Run: headless pygame with SDL's dummy video driver; simulated clock (each Clock.tick advances the game by its frame time, no real sleeping); random seed 0; keys injected as events and as key.get_pressed() state; mouse plan: one left click at the window centre at the start of phase 2, then a move to the lower-right quarter at the start of phase 3.
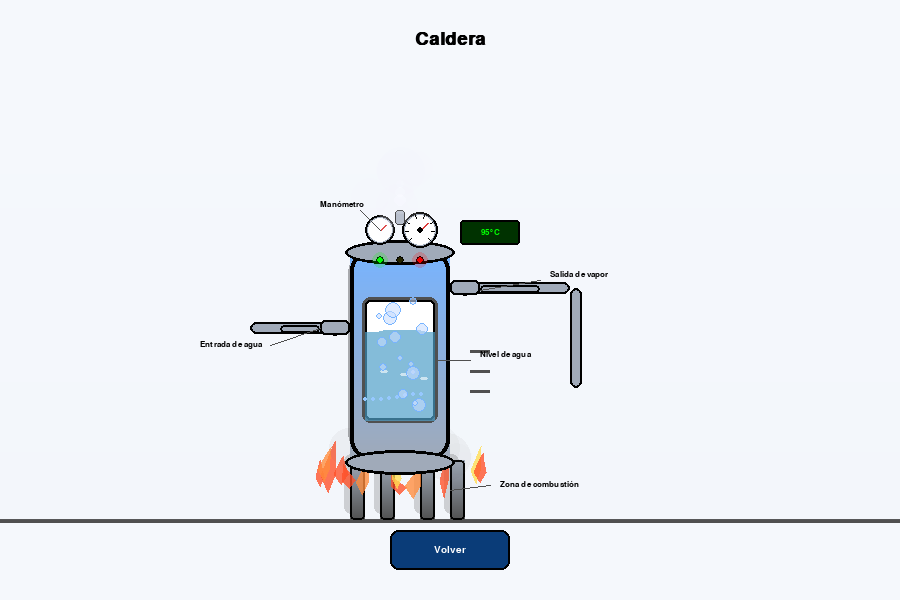
Frame 1 of 4 · flips 1–60 · no input
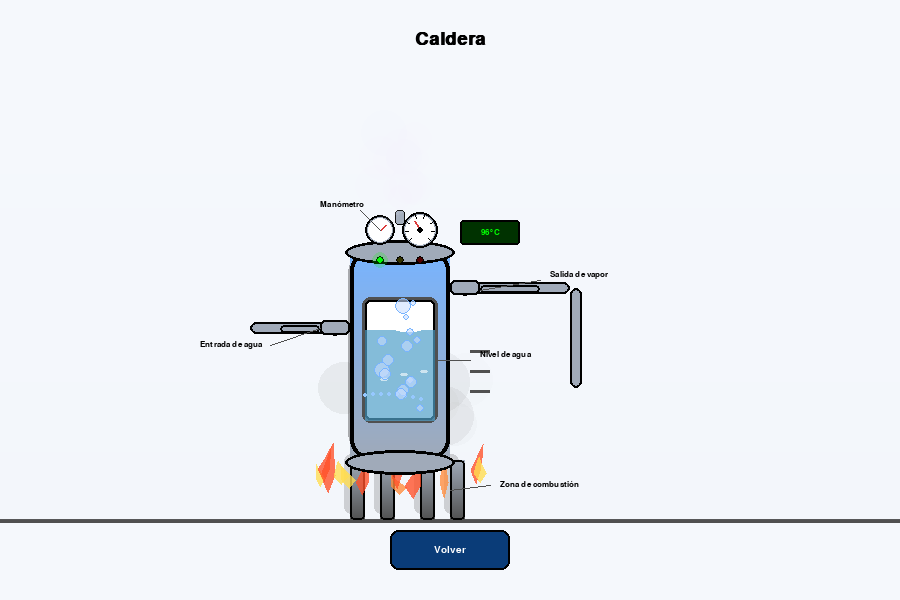
Frame 2 of 4 · flips 61–180 · clicked the window centre · tapped SPACE, RETURN · held RIGHT (→), D
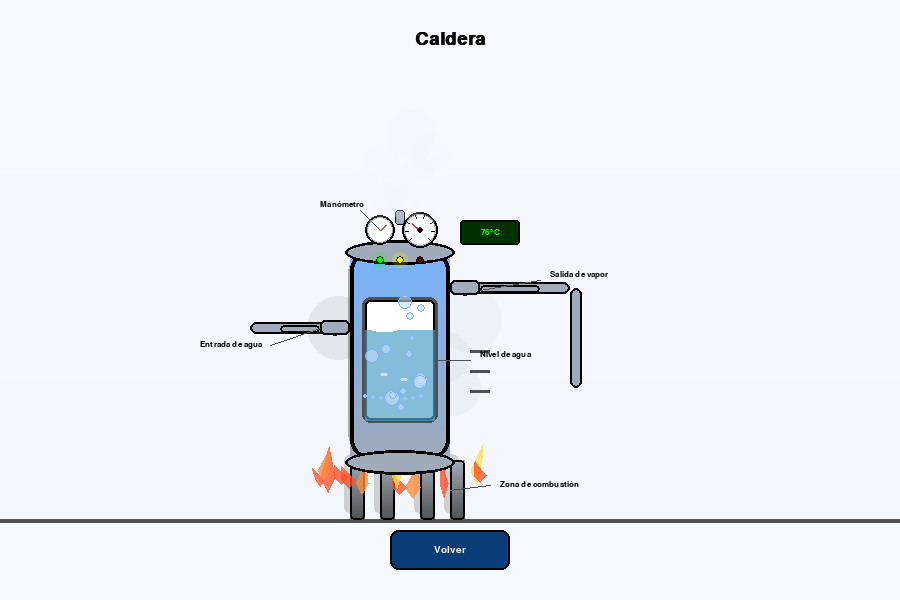
Frame 3 of 4 · flips 181–300 · moved the mouse to the lower-right quarter · held DOWN (↓), S
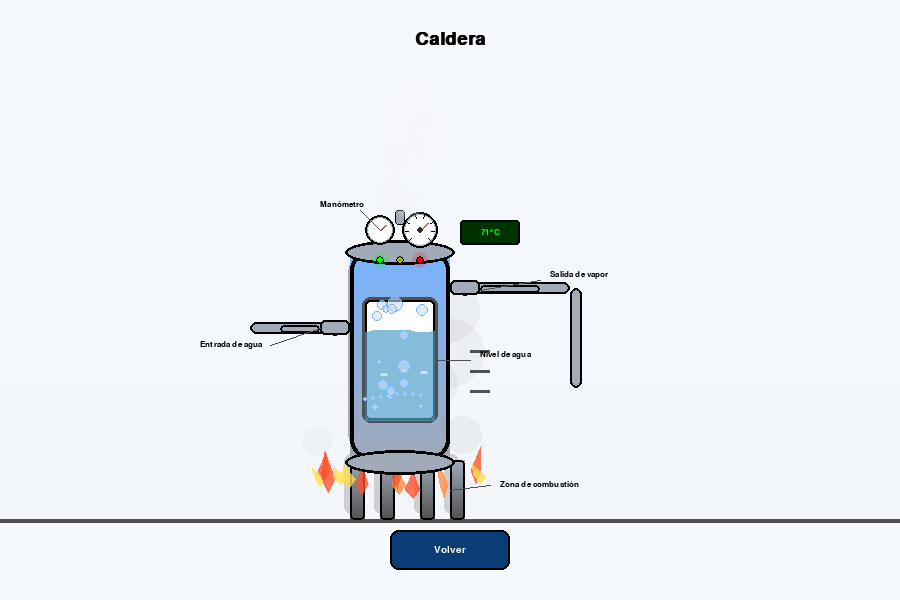
Frame 4 of 4 · flips 301–420 · held LEFT (←), A, UP (↑), W

The pygame program that drew these frames:

import pygame, sys, math, random
pygame.init()
W, H = 900, 600
screen = pygame.display.set_mode((W, H))
clock = pygame.time.Clock()
font = pygame.font.SysFont('arial', int(H*0.045), bold=True)
font_small = pygame.font.SysFont('arial', int(H*0.025))
font_tiny = pygame.font.SysFont('arial', int(H*0.020))

# Paleta profesional mejorada
AZUL = (30, 90, 180)
AZUL_CLARO = (120, 180, 255)
AZUL_OSCURO = (10, 60, 120)
AZUL_AGUA = (80, 160, 200, 180)  # Semitransparente para agua
ROJO = (220, 60, 60)
ROJO_FUEGO = (255, 80, 40)
NARANJA = (255, 140, 60)
AMARILLO = (255, 220, 80)
GRIS = (180, 180, 180)
GRIS_METAL = (160, 170, 185)
GRIS_OSCURO = (80, 80, 80)
NEGRO = (0, 0, 0)
BLANCO = (255, 255, 255)
VAPOR_COLOR = (240, 240, 250, 120)  # Blanco semitransparente

# Inicializar burbujas para el interior de la caldera
burbujas_internas = []
for _ in range(15):
    burbujas_internas.append({
        'x': random.randint(375, 425),  # Dentro de la caldera
        'y': random.randint(350, 420),  # Área del agua
        'size': random.randint(3, 8),
        'speed': random.uniform(0.5, 1.5),
        'fase': random.uniform(0, math.pi * 2)
    })

# Partículas de vapor
particulas_vapor = []
for _ in range(20):
    particulas_vapor.append({
        'x': random.randint(380, 420),
        'y': random.randint(200, 250),
        'size': random.randint(8, 20),
        'speed': random.uniform(0.3, 0.8),
        'alpha': random.randint(60, 120),
        'fase': random.uniform(0, math.pi * 2)
    })

# Partículas de humo adicionales para realismo
particulas_humo = []
for _ in range(8):
    particulas_humo.append({
        'x': random.randint(320, 480),
        'y': random.randint(470, 490),
        'size': random.randint(12, 25),
        'speed': random.uniform(0.2, 0.6),
        'alpha': random.randint(30, 80),
        'drift': random.uniform(-0.5, 0.5)
    })

# Llamas de fuego
llamas = []
for _ in range(12):
    llamas.append({
        'x': random.randint(320, 480),
        'y': random.randint(480, 500),
        'altura': random.randint(25, 45),
        'ancho': random.randint(8, 15),
        'fase': random.uniform(0, math.pi * 2),
        'intensidad': random.uniform(0.7, 1.0)
    })

# Indicadores LED de estado
indicadores_led = [
    {'x': 380, 'y': 260, 'color': (0, 255, 0), 'estado': 'activo'},    # Verde - Sistema activo
    {'x': 400, 'y': 260, 'color': (255, 255, 0), 'estado': 'calentando'}, # Amarillo - Calentando
    {'x': 420, 'y': 260, 'color': (255, 0, 0), 'estado': 'presion'}     # Rojo - Presión alta
]

f_anim = 0

def sombra(surface, rect, radio=18, offset=(8,8), alpha=60):
    sombra_surf = pygame.Surface((rect[2]+20, rect[3]+20), pygame.SRCALPHA)
    pygame.draw.rect(sombra_surf, (0,0,0,alpha), (offset[0], offset[1], rect[2], rect[3]), border_radius=radio)
    surface.blit(sombra_surf, (rect[0]-10, rect[1]-10))

def gradiente_vertical(surface, rect, color1, color2):
    x, y, w, h = rect
    for i in range(h):
        ratio = i / h
        r = int(color1[0] * (1 - ratio) + color2[0] * ratio)
        g = int(color1[1] * (1 - ratio) + color2[1] * ratio)
        b = int(color1[2] * (1 - ratio) + color2[2] * ratio)
        pygame.draw.line(surface, (r, g, b), (x, y + i), (x + w, y + i))

def draw_boiler_base(surface):
    """Dibuja las patas de soporte de la caldera"""
    # Patas metálicas (4 patas)
    pata_w, pata_h = 15, 60
    patas_x = [350, 380, 420, 450]
    
    for px in patas_x:
        # Sombra de la pata
        sombra(surface, (px, 460, pata_w, pata_h), 8, (4,4), 40)
        # Pata metálica con gradiente
        pata_surf = pygame.Surface((pata_w, pata_h), pygame.SRCALPHA)
        gradiente_vertical(pata_surf, (0, 0, pata_w, pata_h), GRIS_METAL, GRIS_OSCURO)
        surface.blit(pata_surf, (px, 460))
        pygame.draw.rect(surface, NEGRO, (px, 460, pata_w, pata_h), 2, border_radius=4)

def draw_boiler_body(surface):
    """Dibuja el cuerpo principal de la caldera cilíndrica vertical"""
    # Posición y dimensiones de la caldera
    caldera_x, caldera_y = 350, 250
    caldera_w, caldera_h = 100, 210
    
    # Sombra principal de la caldera
    sombra(surface, (caldera_x, caldera_y, caldera_w, caldera_h), 25, (8,8), 80)
    
    # Cuerpo principal con gradiente metálico
    cuerpo_surf = pygame.Surface((caldera_w, caldera_h), pygame.SRCALPHA)
    gradiente_vertical(cuerpo_surf, (0, 0, caldera_w, caldera_h), AZUL_CLARO, GRIS_METAL)
    surface.blit(cuerpo_surf, (caldera_x, caldera_y))
    
    # Borde del cuerpo
    pygame.draw.rect(surface, NEGRO, (caldera_x, caldera_y, caldera_w, caldera_h), 4, border_radius=20)
    
    # Tapas superior e inferior (cilindros)
    # Tapa superior
    pygame.draw.ellipse(surface, GRIS_METAL, (caldera_x-5, caldera_y-10, caldera_w+10, 25))
    pygame.draw.ellipse(surface, NEGRO, (caldera_x-5, caldera_y-10, caldera_w+10, 25), 3)
    
    # Tapa inferior  
    pygame.draw.ellipse(surface, GRIS_METAL, (caldera_x-5, caldera_y+caldera_h-10, caldera_w+10, 25))
    pygame.draw.ellipse(surface, NEGRO, (caldera_x-5, caldera_y+caldera_h-10, caldera_w+10, 25), 3)

def draw_water_level(surface, anim):
    """Dibuja el nivel de agua visible dentro de la caldera"""
    # Ventana transparente en el lateral de la caldera
    ventana_x, ventana_y = 365, 300
    ventana_w, ventana_h = 70, 120
    
    # Marco de la ventana de inspección
    pygame.draw.rect(surface, GRIS_OSCURO, (ventana_x-3, ventana_y-3, ventana_w+6, ventana_h+6), border_radius=8)
    pygame.draw.rect(surface, BLANCO, (ventana_x, ventana_y, ventana_w, ventana_h), border_radius=5)
    pygame.draw.rect(surface, NEGRO, (ventana_x, ventana_y, ventana_w, ventana_h), 2, border_radius=5)
    
    # Nivel de agua (75% de la ventana)
    nivel_agua = int(ventana_h * 0.75)
    agua_y = ventana_y + ventana_h - nivel_agua
    
    # Superficie del agua con ondulación
    superficie_puntos = []
    for i in range(ventana_w + 1):
        onda = 3 * math.sin((i / 10) + anim / 8)
        superficie_puntos.append((ventana_x + i, agua_y + onda))
    
    # Dibujar agua con transparencia
    agua_surf = pygame.Surface((ventana_w, nivel_agua + 10), pygame.SRCALPHA)
    puntos_agua = [(0, nivel_agua)] + [(p[0] - ventana_x, p[1] - agua_y) for p in superficie_puntos] + [(ventana_w, nivel_agua)]
    if len(puntos_agua) > 2:
        pygame.draw.polygon(agua_surf, AZUL_AGUA, puntos_agua)
    surface.blit(agua_surf, (ventana_x, agua_y))

def draw_bubbles_internal(surface, anim):
    """Dibuja burbujas animadas dentro del nivel de agua"""
    for burbuja in burbujas_internas:
        # Movimiento oscilante
        offset_x = 5 * math.sin(anim / 10 + burbuja['fase'])
        x = burbuja['x'] + offset_x
        y = burbuja['y']
        
        # Dibujar burbuja con transparencia
        burbuja_surf = pygame.Surface((burbuja['size']*2, burbuja['size']*2), pygame.SRCALPHA)
        pygame.draw.circle(burbuja_surf, (200, 220, 255, 150), (burbuja['size'], burbuja['size']), burbuja['size'])
        pygame.draw.circle(burbuja_surf, AZUL_CLARO, (burbuja['size'], burbuja['size']), burbuja['size'], 1)
        surface.blit(burbuja_surf, (x - burbuja['size'], y - burbuja['size']))
        
        # Mover burbuja hacia arriba
        burbuja['y'] -= burbuja['speed']
        
        # Reiniciar burbuja cuando llega arriba
        if burbuja['y'] < 300:
            burbuja['y'] = random.randint(400, 420)
            burbuja['x'] = random.randint(375, 425)
            burbuja['size'] = random.randint(3, 8)

def draw_steam(surface, anim):
    """Dibuja vapor animado saliendo de las tuberías"""
    for particula in particulas_vapor:
        # Movimiento ondulante hacia arriba
        offset_x = 15 * math.sin(anim / 15 + particula['fase'])
        x = particula['x'] + offset_x
        y = particula['y']
        
        # Dibujar partícula de vapor
        vapor_surf = pygame.Surface((particula['size']*2, particula['size']*2), pygame.SRCALPHA)
        alpha = max(0, particula['alpha'] - int(particula['y'] / 3))  # Se desvanece al subir
        color_vapor = (*VAPOR_COLOR[:3], alpha)
        pygame.draw.circle(vapor_surf, color_vapor, (particula['size'], particula['size']), particula['size'])
        surface.blit(vapor_surf, (x - particula['size'], y - particula['size']))
        
        # Mover vapor hacia arriba y expandir
        particula['y'] -= particula['speed']
        particula['size'] += 0.1
        
        # Reiniciar partícula cuando desaparece
        if particula['y'] < 50 or particula['size'] > 25:
            particula['y'] = random.randint(200, 250)
            particula['x'] = random.randint(380, 420)
            particula['size'] = random.randint(8, 12)
            particula['alpha'] = random.randint(80, 120)

def draw_smoke(surface, anim):
    """Dibuja humo animado saliendo de las chimeneas"""
    for particula in particulas_humo:
        # Movimiento suave y deriva
        x = particula['x'] + particula['drift'] * 10
        y = particula['y'] - particula['speed']
        
        # Dibujar partícula de humo
        humo_surf = pygame.Surface((particula['size']*2, particula['size']*2), pygame.SRCALPHA)
        alpha = max(0, particula['alpha'] - int(particula['y'] / 5))  # Se desvanece al subir
        pygame.draw.circle(humo_surf, (50, 50, 50, alpha), (particula['size'], particula['size']), particula['size'])
        surface.blit(humo_surf, (x - particula['size'], y - particula['size']))
        
        # Mover humo hacia arriba
        particula['y'] -= particula['speed']
        
        # Reiniciar partícula de humo cuando desaparece
        if particula['y'] < 0:
            particula['y'] = random.randint(470, 490)
            particula['x'] = random.randint(320, 480)
            particula['size'] = random.randint(12, 25)
            particula['alpha'] = random.randint(30, 80)

def draw_smoke_particles(surface, anim):
    """Dibuja partículas de humo realistas"""
    for particula in particulas_humo:
        # Movimiento natural del humo
        x = particula['x'] + particula['drift'] * anim/10
        y = particula['y']
        
        # Dibujar partícula de humo
        humo_surf = pygame.Surface((particula['size']*2, particula['size']*2), pygame.SRCALPHA)
        alpha = max(0, particula['alpha'] - int(particula['y'] / 8))
        color_humo = (100, 100, 100, alpha)
        pygame.draw.circle(humo_surf, color_humo, (particula['size'], particula['size']), particula['size'])
        surface.blit(humo_surf, (x - particula['size'], y - particula['size']))
        
        # Mover humo hacia arriba
        particula['y'] -= particula['speed']
        particula['size'] += 0.05
        
        # Reiniciar partícula
        if particula['y'] < 200 or particula['size'] > 35:
            particula['y'] = random.randint(470, 490)
            particula['x'] = random.randint(320, 480)
            particula['size'] = random.randint(12, 18)
            particula['alpha'] = random.randint(40, 90)

def draw_led_indicators(surface, anim):
    """Dibuja indicadores LED de estado del sistema"""
    for i, led in enumerate(indicadores_led):
        # Estado parpadeante basado en la animación
        if led['estado'] == 'activo':
            brillo = 255  # Siempre encendido
        elif led['estado'] == 'calentando':
            brillo = int(128 + 127 * math.sin(anim / 15))  # Parpadeo lento
        else:  # presion
            brillo = int(128 + 127 * math.sin(anim / 8))   # Parpadeo rápido
        
        # Color del LED con brillo variable
        color_led = tuple(int(c * brillo / 255) for c in led['color'])
        
        # Dibujar LED
        pygame.draw.circle(surface, color_led, (led['x'], led['y']), 4)
        pygame.draw.circle(surface, NEGRO, (led['x'], led['y']), 4, 1)
        
        # Efecto de resplandor
        if brillo > 200:
            resplandor_surf = pygame.Surface((16, 16), pygame.SRCALPHA)
            pygame.draw.circle(resplandor_surf, (*led['color'], 50), (8, 8), 8)
            surface.blit(resplandor_surf, (led['x']-8, led['y']-8))

def draw_enhanced_water_effects(surface, anim):
    """Efectos adicionales del agua - turbulencia y reflexos"""
    # Área del agua visible
    agua_x, agua_y = 365, 375
    agua_w, agua_h = 70, 45
    
    # Reflexos en la superficie del agua
    for i in range(3):
        reflejo_x = agua_x + 15 + i * 20
        reflejo_y = agua_y + 5 * math.sin(anim/12 + i)
        reflejo_surf = pygame.Surface((8, 3), pygame.SRCALPHA)
        pygame.draw.ellipse(reflejo_surf, (255, 255, 255, 150), (0, 0, 8, 3))
        surface.blit(reflejo_surf, (reflejo_x, reflejo_y))
    
    # Turbulencia cerca de las paredes
    for i in range(agua_w//8):
        turb_x = agua_x + i * 8
        turb_y = agua_y + agua_h//2 + 3 * math.sin(anim/8 + i*0.5)
        pygame.draw.circle(surface, (150, 200, 255, 100), (turb_x, int(turb_y)), 2)

def draw_enhanced_labels(surface):
    """(Panel de especificaciones eliminado a petición del usuario)"""
    pass

def draw_boiler_details(surface):
    """Dibuja detalles profesionales de la caldera"""
    # Manómetro en la parte superior
    pygame.draw.circle(surface, GRIS_METAL, (380, 230), 15)
    pygame.draw.circle(surface, BLANCO, (380, 230), 12)
    pygame.draw.circle(surface, NEGRO, (380, 230), 15, 2)
    # Aguja del manómetro
    pygame.draw.line(surface, ROJO, (380, 230), (385, 225), 2)
    
    # Válvula de entrada (izquierda)
    pygame.draw.rect(surface, GRIS_METAL, (320, 320, 30, 15), border_radius=5)
    pygame.draw.rect(surface, NEGRO, (320, 320, 30, 15), 2, border_radius=5)
    
    # Tubería de entrada
    pygame.draw.rect(surface, GRIS_METAL, (280, 325, 40, 8), border_radius=4)
    pygame.draw.rect(surface, NEGRO, (280, 325, 40, 8), 2, border_radius=4)
    
    # Válvula de salida (derecha)
    pygame.draw.rect(surface, GRIS_METAL, (450, 280, 30, 15), border_radius=5)
    pygame.draw.rect(surface, NEGRO, (450, 280, 30, 15), 2, border_radius=5)
    
    # Tubería de salida de vapor
    pygame.draw.rect(surface, GRIS_METAL, (480, 285, 60, 8), border_radius=4)
    pygame.draw.rect(surface, NEGRO, (480, 285, 60, 8), 2, border_radius=4)
    
    # Rejillas de ventilación
    for i in range(3):
        y_pos = 350 + i * 20
        pygame.draw.rect(surface, GRIS_OSCURO, (470, y_pos, 20, 3))

def draw_labels_professional(surface):
    """Dibuja etiquetas profesionales sin superposición"""
    # Título principal
    titulo = font.render("Caldera", True, NEGRO)
    surface.blit(titulo, (W//2 - titulo.get_width()//2, 30))
    
    # Etiquetas con líneas callout
    
    # Manómetro
    label_manometro = font_tiny.render("Manómetro", True, NEGRO)
    surface.blit(label_manometro, (320, 200))
    pygame.draw.line(surface, GRIS_OSCURO, (360, 210), (380, 230), 1)
    
    # Entrada de agua
    label_entrada = font_tiny.render("Entrada de agua", True, NEGRO)
    surface.blit(label_entrada, (200, 340))
    pygame.draw.line(surface, GRIS_OSCURO, (270, 345), (320, 328), 1)
    
    # Salida de vapor
    label_salida = font_tiny.render("Salida de vapor", True, NEGRO)
    surface.blit(label_salida, (550, 270))
    pygame.draw.line(surface, GRIS_OSCURO, (540, 280), (480, 290), 1)
    
    # Nivel de agua
    label_nivel = font_tiny.render("Nivel de agua", True, NEGRO)
    surface.blit(label_nivel, (480, 350))
    pygame.draw.line(surface, GRIS_OSCURO, (470, 360), (435, 360), 1)
    
    # Zona de combustión
    label_fuego = font_tiny.render("Zona de combustión", True, NEGRO)
    surface.blit(label_fuego, (500, 480))
    pygame.draw.line(surface, GRIS_OSCURO, (490, 485), (450, 490), 1)

def draw_background(surface):
    """Dibuja fondo profesional"""
    surface.fill((245, 248, 252))  # Fondo azul muy claro
    # Línea de suelo
    pygame.draw.line(surface, GRIS_OSCURO, (0, H-80), (W, H-80), 4)
    
    # Gradiente sutil en el fondo
    for i in range(0, H-80, 2):
        alpha = int(15 * (i / (H-80)))
        color = (200, 210, 230, alpha)
        line_surf = pygame.Surface((W, 2), pygame.SRCALPHA)
        line_surf.fill(color)
        surface.blit(line_surf, (0, i))

def draw_pressure_gauge(surface, anim):
    """Dibuja un manómetro animado con aguja dinámica"""
    center_x, center_y = 420, 230
    radius = 18
    
    # Cuerpo del manómetro
    pygame.draw.circle(surface, GRIS_METAL, (center_x, center_y), radius)
    pygame.draw.circle(surface, BLANCO, (center_x, center_y), radius-3)
    pygame.draw.circle(surface, NEGRO, (center_x, center_y), radius, 2)
    
    # Marcas de escala
    for i in range(8):
        angle = math.pi * 0.75 + i * (math.pi * 1.5 / 7)
        start_x = center_x + (radius-6) * math.cos(angle)
        start_y = center_y + (radius-6) * math.sin(angle)
        end_x = center_x + (radius-3) * math.cos(angle)
        end_y = center_y + (radius-3) * math.sin(angle)
        pygame.draw.line(surface, NEGRO, (start_x, start_y), (end_x, end_y), 1)
    
    # Aguja animada (oscila entre 2-7 bar)
    pressure_value = 4.5 + 2.5 * math.sin(anim / 30)
    angle = math.pi * 0.75 + (pressure_value / 10) * (math.pi * 1.5)
    needle_x = center_x + (radius-8) * math.cos(angle)
    needle_y = center_y + (radius-8) * math.sin(angle)
    pygame.draw.line(surface, ROJO, (center_x, center_y), (needle_x, needle_y), 2)
    
    # Centro de la aguja
    pygame.draw.circle(surface, NEGRO, (center_x, center_y), 3)

def draw_temperature_display(surface, anim):
    """Dibuja display digital de temperatura"""
    temp_value = int(85 + 15 * math.sin(anim / 25))  # 85-100°C
    
    # Pantalla digital
    display_rect = pygame.Rect(460, 220, 60, 25)
    pygame.draw.rect(surface, NEGRO, display_rect, border_radius=3)
    pygame.draw.rect(surface, (0, 50, 0), (display_rect.x+2, display_rect.y+2, display_rect.w-4, display_rect.h-4))
    
    # Texto de temperatura
    temp_text = font_tiny.render(f"{temp_value}°C", True, (0, 255, 0))
    text_rect = temp_text.get_rect(center=display_rect.center)
    surface.blit(temp_text, text_rect)

def draw_pipes_system(surface):
    """Dibuja sistema completo de tuberías"""
    # Tubería principal de entrada (izquierda)
    pygame.draw.rect(surface, GRIS_METAL, (250, 322, 100, 12), border_radius=6)
    pygame.draw.rect(surface, NEGRO, (250, 322, 100, 12), 2, border_radius=6)
    
    # Válvula de entrada
    pygame.draw.circle(surface, GRIS_METAL, (335, 328), 8)
    pygame.draw.circle(surface, NEGRO, (335, 328), 8, 2)
    
    # Tubería de vapor (derecha)
    pygame.draw.rect(surface, GRIS_METAL, (450, 282, 120, 12), border_radius=6)
    pygame.draw.rect(surface, NEGRO, (450, 282, 120, 12), 2, border_radius=6)
    
    # Válvula de salida de vapor
    pygame.draw.circle(surface, GRIS_METAL, (465, 288), 8)
    pygame.draw.circle(surface, NEGRO, (465, 288), 8, 2)
    
    # Tubería vertical de retorno
    pygame.draw.rect(surface, GRIS_METAL, (570, 288, 12, 100), border_radius=6)
    pygame.draw.rect(surface, NEGRO, (570, 288, 12, 100), 2, border_radius=6)

def draw_safety_valve(surface, anim):
    """Dibuja válvula de seguridad con vapor ocasional"""
    valve_x, valve_y = 400, 210
    
    # Cuerpo de la válvula
    pygame.draw.rect(surface, GRIS_METAL, (valve_x-5, valve_y, 10, 15), border_radius=3)
    pygame.draw.rect(surface, NEGRO, (valve_x-5, valve_y, 10, 15), 1, border_radius=3)
    
    # Vapor ocasional de la válvula de seguridad
    if int(anim / 60) % 8 == 0:  # Cada 8 segundos aproximadamente
        for i in range(3):
            vapor_y = valve_y - 10 - i * 8
            vapor_size = 6 - i
            vapor_surf = pygame.Surface((vapor_size*2, vapor_size*2), pygame.SRCALPHA)
            pygame.draw.circle(vapor_surf, (255, 255, 255, 100-i*30), (vapor_size, vapor_size), vapor_size)
            surface.blit(vapor_surf, (valve_x-vapor_size, vapor_y-vapor_size))

def draw_fire_animated(surface, anim):
    """Dibuja fuego animado realista en la base"""
    for llama in llamas:
        # Oscilación de la llama
        oscilacion = 8 * math.sin(anim / 6 + llama['fase'])
        altura_actual = llama['altura'] + oscilacion
        # Color de la llama basado en intensidad
        if llama['intensidad'] > 0.9:
            color = AMARILLO
        elif llama['intensidad'] > 0.8:
            color = NARANJA
        else:
            color = ROJO_FUEGO
        # Puntos de la llama (forma orgánica)
        puntos_llama = [
            (llama['x'], llama['y']),
            (llama['x'] - llama['ancho']/2, llama['y'] - altura_actual/3),
            (llama['x'] - llama['ancho']/4 + oscilacion/2, llama['y'] - altura_actual*2/3),
            (llama['x'] + oscilacion, llama['y'] - altura_actual),
            (llama['x'] + llama['ancho']/4 + oscilacion/2, llama['y'] - altura_actual*2/3),
            (llama['x'] + llama['ancho']/2, llama['y'] - altura_actual/3),
        ]
        # Dibujar llama with transparencia
        llama_surf = pygame.Surface((llama['ancho']+20, int(altura_actual)+10), pygame.SRCALPHA)
        puntos_rel = [(p[0] - llama['x'] + 10, p[1] - llama['y'] + int(altura_actual) + 5) for p in puntos_llama]
        pygame.draw.polygon(llama_surf, (*color, 200), puntos_rel)
        surface.blit(llama_surf, (llama['x'] - 10, llama['y'] - int(altura_actual) - 5))
        # Actualizar propiedades de la llama
        llama['fase'] += 0.1
        llama['intensidad'] = 0.7 + 0.3 * math.sin(anim / 12 + llama['fase'])

# Bucle principal mejorado
while True:
    # Eventos
    for event in pygame.event.get():
        if event.type == pygame.QUIT:
            pygame.quit(); sys.exit()
        if event.type == pygame.KEYDOWN and event.key == pygame.K_ESCAPE:
            pygame.quit(); sys.exit()
        if event.type == pygame.MOUSEBUTTONDOWN:
            mouse_pos = event.pos
            volver_rect = pygame.Rect(W//2-60, H-70, 120, 40)
            if volver_rect.collidepoint(mouse_pos):
                pygame.quit(); sys.exit()
    
    # Dibujar todos los elementos en orden
    draw_background(screen)
    
    # Base y soporte
    draw_boiler_base(screen)
    
    # Sistema de tuberías
    draw_pipes_system(screen)
    
    # Fuego animado en la base
    draw_fire_animated(screen, f_anim)
    # Humo adicional
    draw_smoke_particles(screen, f_anim)
    # Cuerpo principal de la caldera
    draw_boiler_body(screen)
    
    # Nivel de agua visible
    draw_water_level(screen, f_anim)
    
    # Efectos de agua mejorados
    draw_enhanced_water_effects(screen, f_anim)
    
    # Burbujas internas
    draw_bubbles_internal(screen, f_anim)
    
    # Detalles y accesorios
    draw_boiler_details(screen)
    
    # Instrumentación
    draw_pressure_gauge(screen, f_anim)
    draw_temperature_display(screen, f_anim)
    draw_safety_valve(screen, f_anim)
    
    # Vapor saliendo
    draw_steam(screen, f_anim)
    
    # Indicadores LED
    draw_led_indicators(screen, f_anim)
    
    # Etiquetas profesionales
    draw_labels_professional(screen)
    draw_enhanced_labels(screen)
    
    # Botón Volver centrado abajo (estandarizado)
    volver_rect = pygame.Rect(W//2-60, H-70, 120, 40)
    pygame.draw.rect(screen, AZUL_OSCURO, volver_rect, border_radius=8)
    pygame.draw.rect(screen, NEGRO, volver_rect, 2, border_radius=8)
    text = font_small.render("Volver", True, BLANCO)
    text_rect = text.get_rect(center=volver_rect.center)
    screen.blit(text, text_rect)
    
    # Incrementar animación
    f_anim += 1
    
    # Actualizar pantalla
    pygame.display.flip()
    clock.tick(60)

pygame.quit()
sys.exit()
